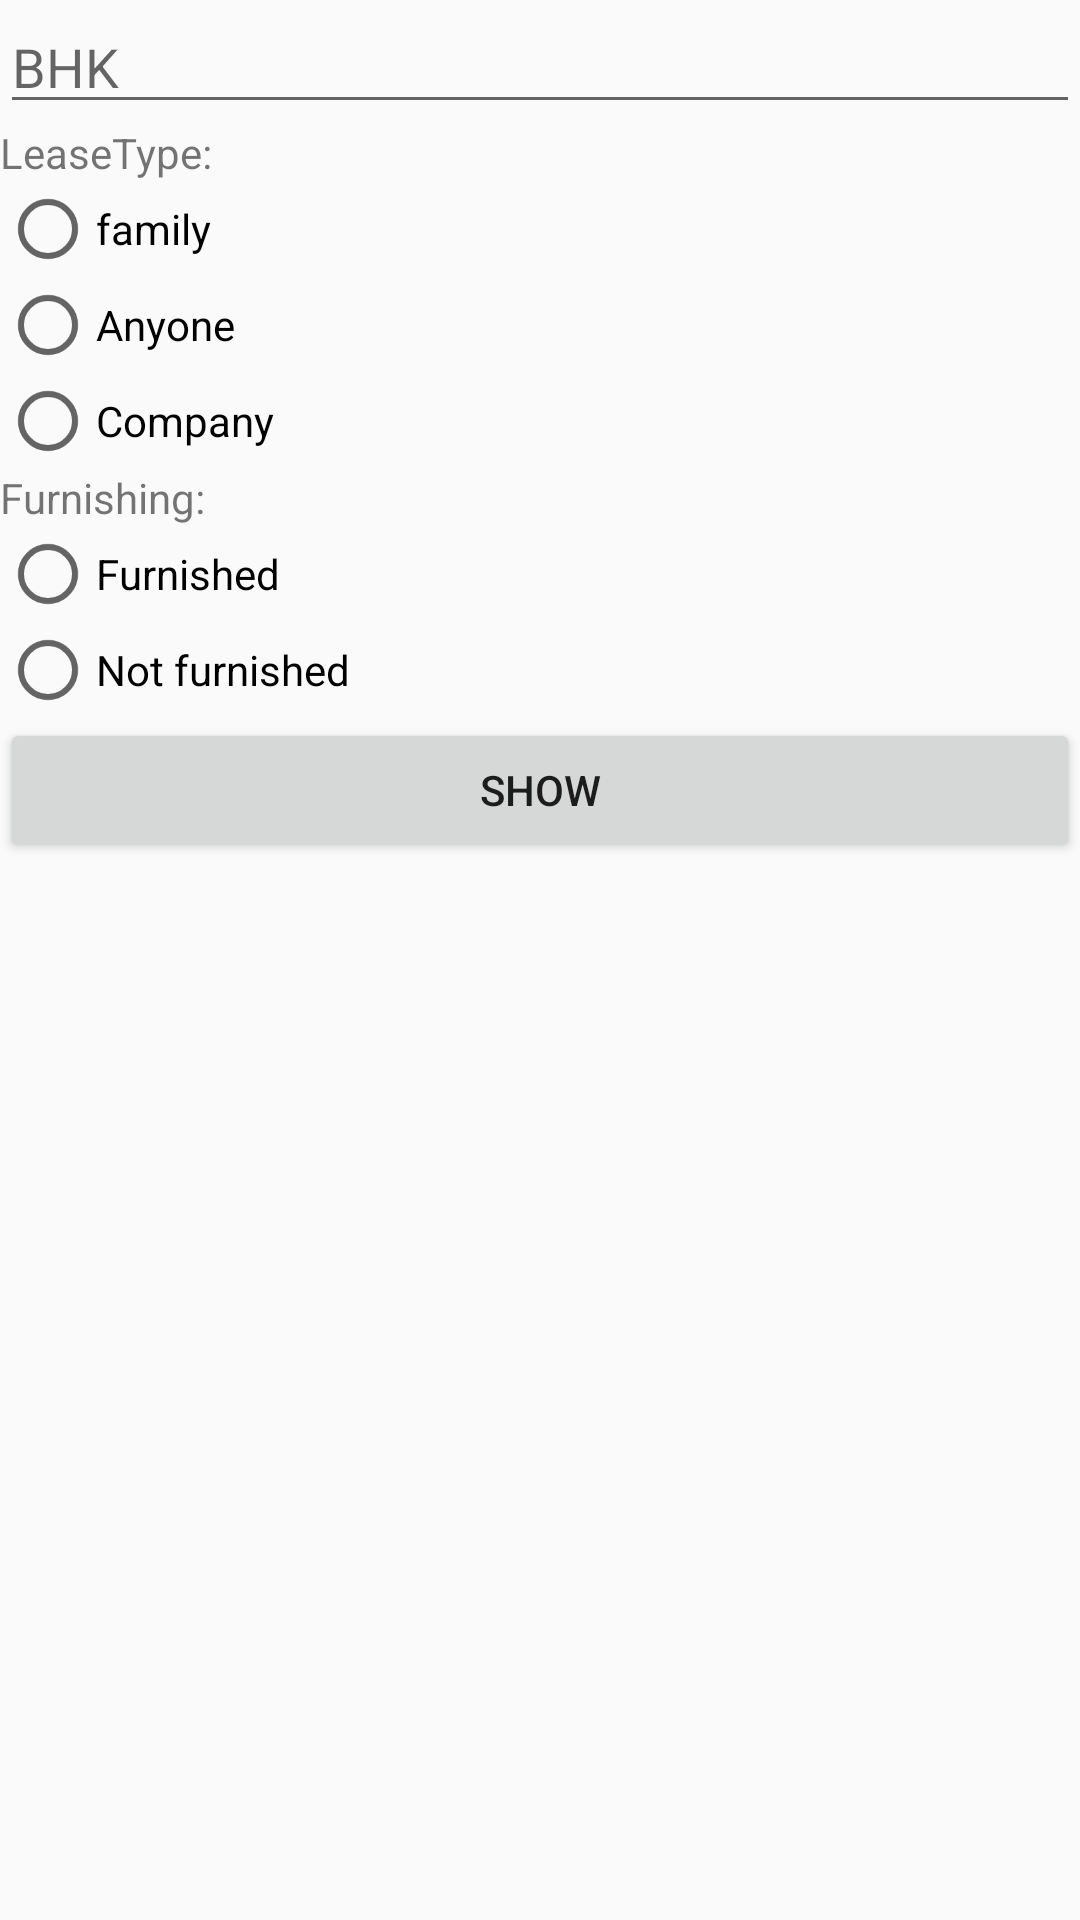

The Android layout XML behind this screen, and the referenced resources:
<!-- AndroidManifest.xml: application theme AppTheme -->
<!-- res/layout/fragment_interact.xml -->
<?xml version="1.0" encoding="utf-8"?>
<ScrollView xmlns:android="http://schemas.android.com/apk/res/android"
    xmlns:tools="http://schemas.android.com/tools"
    android:layout_width="match_parent"
    android:layout_height="match_parent"
    tools:context=".interact">
    <LinearLayout
        android:layout_width="match_parent"
        android:layout_height="wrap_content"
        android:orientation="vertical">





        <EditText
          android:id="@+id/ixroom"
            android:layout_width="match_parent"
            android:layout_height="wrap_content"
            android:hint="BHK"
            android:layout_gravity="right"
            android:imeActionId="6"
            android:imeActionLabel="Property name"
            android:imeOptions="actionUnspecified"
            android:inputType="number"
            android:maxLines="1"
            android:singleLine="true"
            android:layout_weight="1"
            />
        <TextView
            android:layout_width="match_parent"
            android:layout_height="wrap_content"
            android:text="LeaseType:"/>




        <RadioGroup

            android:layout_width="match_parent"
            android:layout_height="wrap_content" >
            <LinearLayout
                android:orientation="vertical"
                android:layout_height="wrap_content"
                android:layout_width="match_parent">
                <RadioButton
                    android:layout_width="match_parent"
                    android:layout_height="wrap_content"
                    android:text="family"
                    android:id="@+id/family" />
                <RadioButton
                    android:layout_width="match_parent"
                    android:layout_height="wrap_content"
                    android:id="@+id/any"
                    android:text="Anyone"/>
                <RadioButton
                    android:layout_width="match_parent"
                    android:layout_height="wrap_content"
                    android:id="@+id/company"
                    android:text="Company"/>
            </LinearLayout>
        </RadioGroup>
        <TextView
            android:layout_width="match_parent"
            android:layout_height="match_parent"
            android:text="Furnishing:"/>
        <RadioGroup

            android:layout_width="match_parent"
            android:layout_height="wrap_content" >
            <LinearLayout
                android:orientation="vertical"
                android:layout_height="wrap_content"
                android:layout_width="match_parent">
                <RadioButton
                    android:layout_width="match_parent"
                    android:layout_height="wrap_content"
                    android:text="Furnished"
                    android:id="@+id/fern1" />
                <RadioButton
                    android:layout_width="match_parent"
                    android:layout_height="wrap_content"
                    android:id="@+id/fern2"
                    android:text="Not furnished"/>

            </LinearLayout>
        </RadioGroup>
        <Button
            android:layout_width="match_parent"
            android:layout_height="wrap_content"
            android:id="@+id/sort"
            android:text="Show"/>
        <android.support.v7.widget.RecyclerView
            android:layout_width="match_parent"
            android:layout_height="wrap_content"
            android:id="@+id/irecycler">

        </android.support.v7.widget.RecyclerView>

    </LinearLayout>



</ScrollView>
<!-- resources referenced by this layout -->
<resources>
  <style name="AppTheme" parent="Theme.AppCompat.Light">
          
          <item name="colorPrimary">@color/colorPrimary</item>
          <item name="colorPrimaryDark">@color/colorPrimaryDark</item>
          <item name="colorAccent">@color/colorAccent</item>
          <item name="android:navigationBarColor">@color/colorAccent</item>
          <item name="android:statusBarColor">@color/colorPrimary</item>
          <item name="android:windowLightStatusBar">true</item>
          <item name="cardViewStyle">@style/CardView</item>
      </style>
  <color name="colorPrimary">#ffffff</color>
  <color name="colorPrimaryDark">#ffffff</color>
  <color name="colorAccent">#3469e6</color>
</resources>
